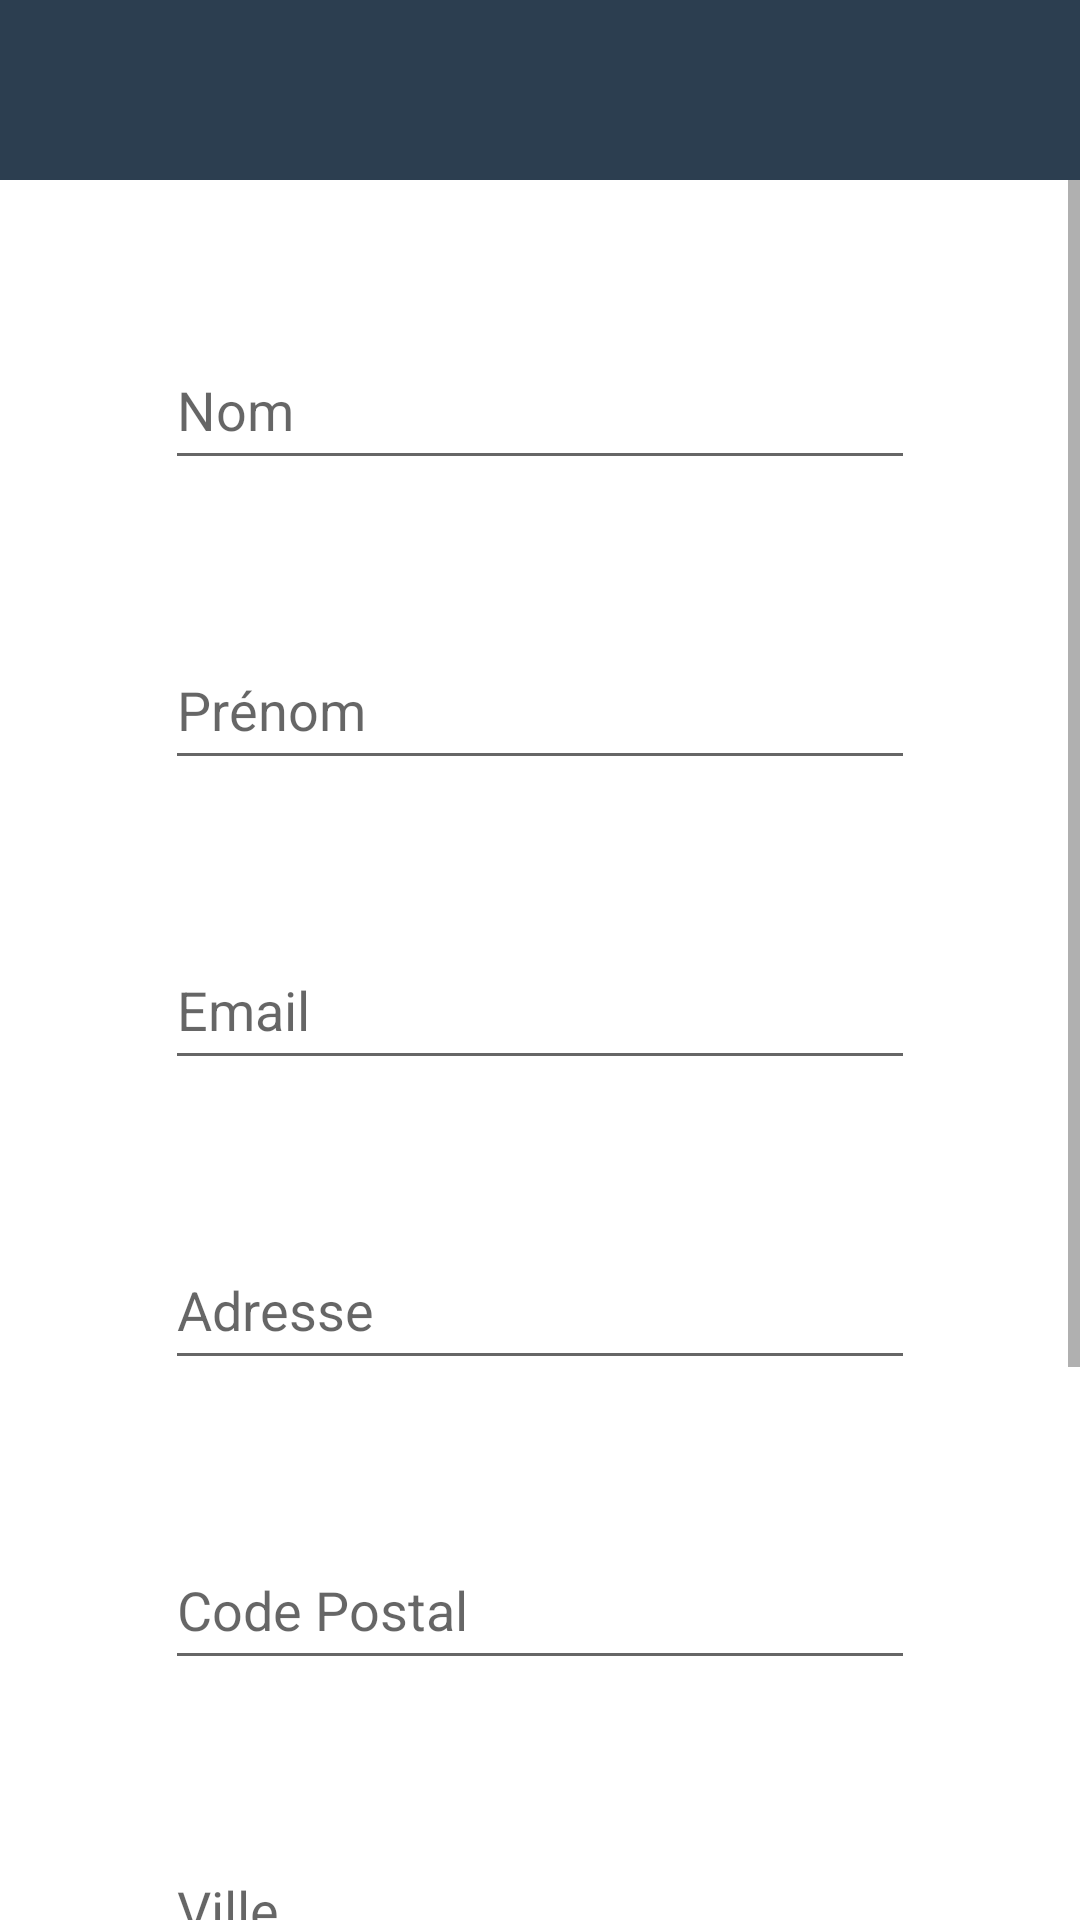

Here is an Android app screen rendered from its layout file. Give the layout XML and the strings, colors and styles it references.
<!-- AndroidManifest.xml: application theme Theme.MyApplication -->
<!-- res/layout/activity_register.xml -->
<?xml version="1.0" encoding="utf-8"?>
<LinearLayout
    android:orientation="vertical"
    xmlns:android="http://schemas.android.com/apk/res/android"
    xmlns:app="http://schemas.android.com/apk/res-auto"
    xmlns:tools="http://schemas.android.com/tools"
    android:layout_width="match_parent"
    android:layout_height="match_parent"
    tools:context=".RegisterActivity">


    <include
        layout="@layout/layout_header"
        android:layout_width="match_parent"
        android:layout_height="wrap_content" />

    <ScrollView
        android:layout_width="match_parent"
        android:layout_height="match_parent">

        <LinearLayout
            android:layout_width="match_parent"
            android:layout_height="wrap_content"
            android:orientation="vertical">

            <EditText
                android:id="@+id/editTextLastName"
                style="@style/InputRegister"
                android:ems="10"
                android:hint="@string/signup_txt_lastname"
                android:inputType="text" />

            <EditText
                android:id="@+id/editTextFirstName"
                style="@style/InputRegister"
                android:ems="10"
                android:hint="@string/signup_txt_firstname"
                android:inputType="text" />

            <EditText
                android:id="@+id/editTextTextEmailAddress"
                style="@style/InputRegister"
                android:ems="10"
                android:hint="@string/signup_txt_email"
                android:inputType="textEmailAddress" />

            <EditText
                android:id="@+id/editTextAddress"
                style="@style/InputRegister"
                android:ems="10"
                android:hint="@string/signup_txt_address"
                android:inputType="text" />

            <EditText
                android:id="@+id/editPostalAddress"
                style="@style/InputRegister"
                android:ems="10"
                android:hint="@string/signup_txt_zipcode"
                android:inputType="textPostalAddress" />

            <EditText
                android:id="@+id/editTextCity"
                style="@style/InputRegister"
                android:ems="10"
                android:hint="@string/signup_txt_city"
                android:inputType="text" />

            <EditText
                android:id="@+id/editTextLoyaltyCard"
                style="@style/InputRegister"
                android:ems="10"
                android:hint="@string/signup_loyalty_card"
                android:inputType="textPassword" />

            <Button
                android:id="@+id/signUpButtonSignUp"
                style="@style/HomeButton"
                android:text="@string/signup_btn_signup" />
        </LinearLayout>
    </ScrollView>
</LinearLayout>
<!-- res/layout/layout_header.xml (included above) -->
<?xml version="1.0" encoding="utf-8"?>
<LinearLayout
    xmlns:android="http://schemas.android.com/apk/res/android"
    xmlns:app="http://schemas.android.com/apk/res-auto"
    xmlns:tools="http://schemas.android.com/tools"
    android:orientation="horizontal"
    android:id="@+id/header_layout"
    android:layout_width="match_parent"
    android:layout_height="match_parent">

    <ImageButton
        android:id="@+id/imageViewBack"
        android:layout_width="0dp"
        android:layout_height="60dp"
        android:layout_weight="0.1"
        app:srcCompat="@drawable/icon_back"
        android:background="@color/blue_200"
        android:visibility="gone"
    />

    <TextView
        android:id="@+id/textViewTitle"
        android:layout_width="0dp"
        android:layout_height="60dp"

        android:layout_weight="0.8"
        android:background="@color/blue_200"
        android:gravity="center"
        android:textStyle="bold"
        android:textSize="20sp"
        android:textColor="#FFFFFFFF"
        />

    <ImageButton
        android:id="@+id/buttonProfil"

        android:layout_width="0dp"
        android:layout_height="60dp"
        android:layout_weight="0.1"
        android:background="@color/blue_200"
        android:gravity="center"
        android:src="@drawable/icon_profil"
        android:textColor="#FFFFFFFF"
        android:textSize="28sp"
        android:textStyle="bold"
        tools:src="@drawable/icon_profil"
        android:visibility="gone"/>

</LinearLayout>
<!-- resources referenced by this layout -->
<resources>
  <color name="blue_200">#2C3E50</color>
  <string name="signup_btn_signup">Créer mon compte</string>
  <string name="signup_loyalty_card">Carte de fidélité</string>
  <string name="signup_txt_address">Adresse</string>
  <string name="signup_txt_city">Ville</string>
  <string name="signup_txt_email">Email</string>
  <string name="signup_txt_firstname">Prénom</string>
  <string name="signup_txt_lastname">Nom</string>
  <string name="signup_txt_zipcode">Code Postal</string>
  <style name="HomeButton" parent="TextAppearance.AppCompat.Widget.Button">
          <item name="android:textSize">20sp</item>
          <item name="android:textColor">@color/white</item>
          <item name="android:layout_width">200dp</item>
          <item name="android:layout_height">100dp</item>
          <item name="android:layout_gravity">center_horizontal</item>
          <item name="android:layout_marginTop">50dp</item>
          <item name="android:backgroundTint">@color/blue_200</item>
      </style>
  <style name="InputRegister" parent="Widget.AppCompat.EditText">
          <item name="android:layout_marginTop">50dp</item>
          <item name="android:layout_width">250dp</item>
          <item name="android:layout_height">50dp</item>
          <item name="android:layout_gravity">center_horizontal</item>
  
      </style>
  <style name="Theme.MyApplication" parent="Theme.MaterialComponents.DayNight.NoActionBar">        
          <item name="colorPrimary">@color/purple_500</item>
          <item name="colorPrimaryVariant">@color/purple_700</item>
          <item name="colorOnPrimary">@color/white</item>
          
          <item name="colorSecondary">@color/teal_200</item>
          <item name="colorSecondaryVariant">@color/teal_700</item>
          <item name="colorOnSecondary">@color/black</item>
          
          <item name="android:statusBarColor">?attr/colorPrimaryVariant</item>
          
      </style>
  <color name="white">#FFFFFFFF</color>
  <color name="purple_500">#FF6200EE</color>
  <color name="purple_700">#FF3700B3</color>
  <color name="teal_200">#FF03DAC5</color>
  <color name="teal_700">#FF018786</color>
  <color name="black">#FF000000</color>
</resources>
